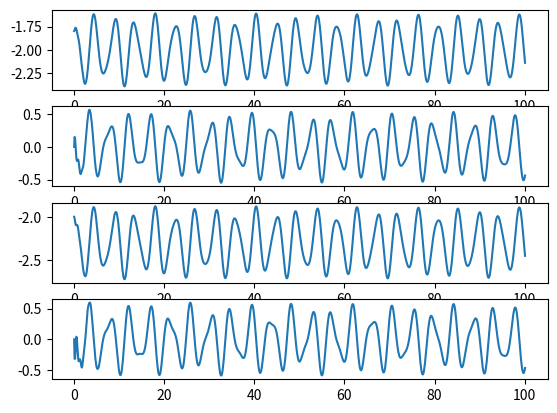

Generate this figure with matplotlib:
from scipy.integrate import solve_ivp
import numpy as np
import matplotlib.pyplot as plt
from math import ceil, floor


b0 = 10000
k = 80000
m1 = 4866  # 浮子
m2 = 2433  # 振子
g = 9.8
r = 1

def get_A(v):
    b = b0 * np.sqrt(v)
    A = np.array([[0, 1, 0, 0],
              [-(k + np.pi * 1025 * 9.8 * r ** 2) /m1, -b/m1, k/m1, b/m1],
              [0, 0, 0, 1],
              [k/m2, b/m2, -k/m2, -b/m2]]
              )
    return A
# f1 = f2 = f3 = 5*np.sin(1.25*t)

B = np.array([[0, 0],
              [1/m1, 0],
              [0, 0],
              [0, 1/m2]
             ])

def func(t,y):
    #  dX/dt = A*X+b
    #  x1,x2,x3,x4,x5,x6 = y\
    u = np.array([6250*np.cos(1.4005 * t)-4866*9.8+8415.28, -2433*9.8])
    return [np.dot(A[i,:], y)+np.dot(B[i,:],u)  for i in range(4)]

N = 100
dt = 0.1
# t_span = (0,N)
# t_eval = np.linspace(0,N,1000)
y0 = [-1.798,0,-2,0]
A0 = get_A(0)

A = A0
x1 = [-1.798]
v1 = [0]
x2 = [-2]
v2 = [0]

for step in range(floor(N / dt)):
    start_t = step  * dt
    end_t = start_t + 10 * dt
    t_span = (start_t, end_t)
    t_eval = np.linspace(start_t, end_t, 10)
    
    y0 = [x1[-1], v1[-1], x2[-1], v2[-1]]
    sol = solve_ivp(func, t_span, y0, t_eval=t_eval)
    A = get_A(np.abs(sol.y.T[1, 1]-sol.y.T[1, 3]))
    
    x1.append(sol.y.T[1, 0])
    v1.append(sol.y.T[1, 1])
    x2.append(sol.y.T[1, 2])
    v2.append(sol.y.T[1, 3])

    
t = np.linspace(0, N + dt, floor(N / dt) + 1)
plt.subplot(411)
plt.plot(t, x1)
plt.subplot(412)
plt.plot(t, v1)
plt.subplot(413)
plt.plot(t, x2)
plt.subplot(414)
plt.plot(t, v2)
plt.show()